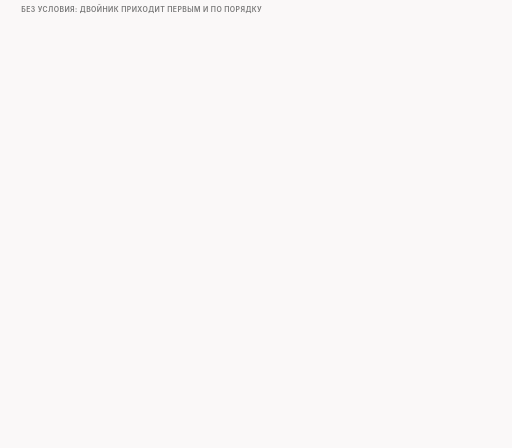
t = 0.00 s
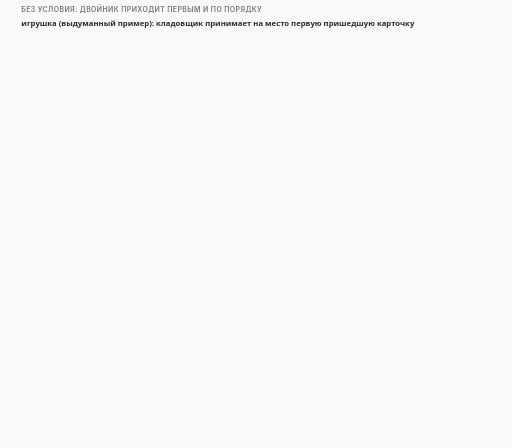
t = 1.71 s
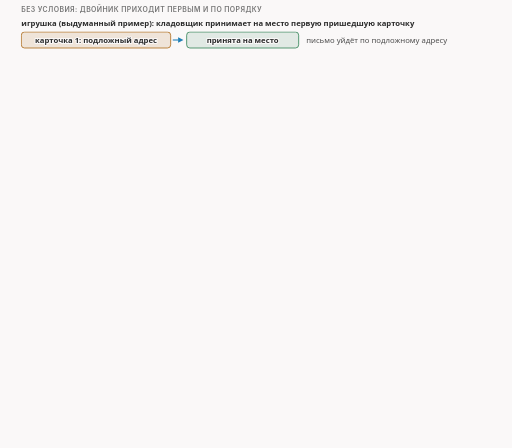
t = 3.46 s
t = 5.00 s: frame unchanged from t = 3.46 s, image omitted
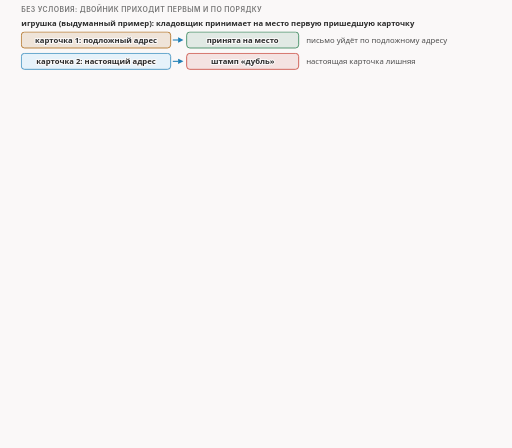
t = 6.73 s
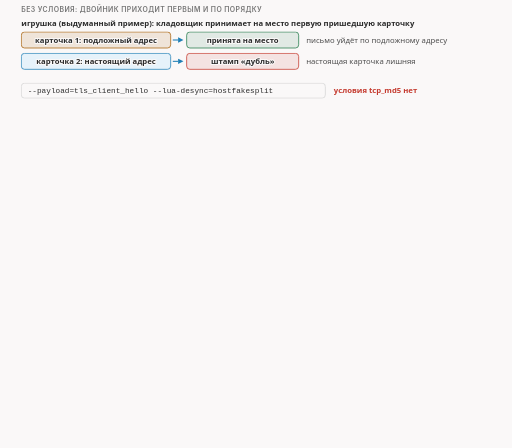
t = 8.34 s

The animated SVG that drew these frames (rendered in a browser with its animation timeline set to each time). Animation: 22 CSS @keyframes rules; frames cover the first 8.34 s, repeats indefinitely.

<svg xmlns="http://www.w3.org/2000/svg" class="v08-s17-no-condition-wire" viewBox="0 0 960 840" width="960" height="840" role="img" aria-labelledby="v08-s17-no-condition-wire-t v08-s17-no-condition-wire-d">
<title id="v08-s17-no-condition-wire-t">Без условия сервер получает чужое имя</title>
<desc id="v08-s17-no-condition-wire-d">Имя между двойниками без условия: в игрушке кладовщик принимает на место первую пришедшую карточку, поэтому подложный адрес побеждает, а настоящая карточка становится дублем; на проводе те же пять пакетов, но двойники теперь обычные пакеты, сервер на часть до имени отвечает «жду байт номер 98», на двойника отдельного ответа нет, на настоящее имя и на повтор двойника отвечает «жду байт номер 113» с дублирующим блоком с 98-го по 112-й, на хвост отвечает «жду байт номер 251», приложение сервера прочитало 250 байт, но 15 байт имени заменены двойником, и сервер нашёл в приветствии случайное имя, а не настоящее; с условием ответов было два, а без условия четыре.</desc>
<style>.v08-s17-no-condition-wire{--fg:var(--dark,#2b2b2b);--fg2:var(--darkgray,#4e4e4e);--mute:var(--gray,#767676);--line:var(--lightgray,#d4d4d4);--acc:var(--secondary,#1f7fb5);--tint:var(--highlight,rgba(178,225,255,.28));--bg:var(--light,#faf8f8);--rej:#c4372b;--rejt:rgba(196,55,43,.10);--ok:#237a4b;--okt:rgba(35,122,75,.11);--amb:#a8610a;--ambt:rgba(168,97,10,.13)}
@media (prefers-color-scheme:dark){.v08-s17-no-condition-wire{--fg:var(--dark,#ebebec);--fg2:var(--darkgray,#d4d4d4);--mute:var(--gray,#9a9a9a);--line:var(--lightgray,#4a474a);--acc:var(--secondary,#b2e1ff);--tint:var(--highlight,rgba(178,225,255,.14));--bg:var(--light,#161618);--rej:#ff8f80;--rejt:rgba(255,143,128,.14);--ok:#7fd9a1;--okt:rgba(127,217,161,.13);--amb:#f0b866;--ambt:rgba(240,184,102,.14)}}
.v08-s17-no-condition-wire .bg{fill:var(--bg)}
.v08-s17-no-condition-wire text{font-family:var(--bodyFont,'Source Sans 3'),system-ui,-apple-system,'Segoe UI',Roboto,sans-serif;font-size:16px;fill:var(--fg2);paint-order:stroke;stroke:var(--bg);stroke-width:4px;stroke-linejoin:round}
.v08-s17-no-condition-wire .tk{font-weight:600;fill:var(--fg)}
.v08-s17-no-condition-wire .sm{font-size:14.5px}
.v08-s17-no-condition-wire .m{font-family:var(--codeFont,'JetBrains Mono'),ui-monospace,'Cascadia Code',Consolas,monospace;font-size:14.5px}
.v08-s17-no-condition-wire .mk{font-family:var(--codeFont,'JetBrains Mono'),ui-monospace,'Cascadia Code',Consolas,monospace;font-size:14.5px;font-weight:600;fill:var(--fg)}
.v08-s17-no-condition-wire .hx{font-family:var(--codeFont,'JetBrains Mono'),ui-monospace,'Cascadia Code',Consolas,monospace;font-size:14px;font-weight:600;fill:var(--fg);stroke:none}
.v08-s17-no-condition-wire .ix{font-family:var(--codeFont,'JetBrains Mono'),ui-monospace,'Cascadia Code',Consolas,monospace;font-size:13px;fill:var(--mute);stroke:none}
.v08-s17-no-condition-wire .big{font-size:22px}
.v08-s17-no-condition-wire .ml{font-family:var(--codeFont,'JetBrains Mono'),ui-monospace,'Cascadia Code',Consolas,monospace;font-size:17px;font-weight:600;fill:var(--fg)}
.v08-s17-no-condition-wire .cap{font-family:var(--headerFont,Inter),system-ui,-apple-system,'Segoe UI',Roboto,sans-serif;font-size:13px;font-weight:600;letter-spacing:.06em;text-transform:uppercase;fill:var(--mute)}
.v08-s17-no-condition-wire .mu{fill:var(--mute)}.v08-s17-no-condition-wire .fg{fill:var(--fg)}.v08-s17-no-condition-wire .acc{fill:var(--acc)}.v08-s17-no-condition-wire .rej{fill:var(--rej)}.v08-s17-no-condition-wire .ok{fill:var(--ok)}.v08-s17-no-condition-wire .amb{fill:var(--amb)}
.v08-s17-no-condition-wire .c{text-anchor:middle}.v08-s17-no-condition-wire .r{text-anchor:end}.v08-s17-no-condition-wire .ns{stroke:none}
.v08-s17-no-condition-wire .bx{fill:var(--bg);stroke:var(--line);stroke-width:1.4}
.v08-s17-no-condition-wire .bxs{fill:var(--bg);stroke:var(--mute);stroke-width:1.4}
.v08-s17-no-condition-wire .bxa{fill:var(--tint);stroke:var(--acc);stroke-width:1.4}
.v08-s17-no-condition-wire .bxr{fill:var(--rejt);stroke:var(--rej);stroke-width:1.4}
.v08-s17-no-condition-wire .bxo{fill:var(--okt);stroke:var(--ok);stroke-width:1.4}
.v08-s17-no-condition-wire .bxb{fill:var(--ambt);stroke:var(--amb);stroke-width:1.4}
.v08-s17-no-condition-wire .pl{fill:var(--bg);stroke:var(--fg);stroke-width:1.6}
.v08-s17-no-condition-wire .fs{fill:var(--mute);fill-opacity:.22;stroke:none}
.v08-s17-no-condition-wire .bxg{fill:var(--mute);fill-opacity:.2;stroke:var(--mute);stroke-width:1.4}
.v08-s17-no-condition-wire .bxn{fill:none;stroke:var(--fg);stroke-width:2}
.v08-s17-no-condition-wire .bxd{fill:none;stroke:var(--mute);stroke-width:1.3;stroke-dasharray:5 4}
.v08-s17-no-condition-wire .fa{fill:var(--tint);stroke:none}.v08-s17-no-condition-wire .fr{fill:var(--rejt);stroke:none}.v08-s17-no-condition-wire .fb{fill:var(--ambt);stroke:none}.v08-s17-no-condition-wire .fo{fill:var(--okt);stroke:none}
.v08-s17-no-condition-wire .lm{fill:none;stroke:var(--mute);stroke-width:1.4}
.v08-s17-no-condition-wire .lmd{fill:none;stroke:var(--mute);stroke-width:1.4;stroke-dasharray:5 4}
.v08-s17-no-condition-wire .la{fill:none;stroke:var(--acc);stroke-width:2}
.v08-s17-no-condition-wire .lf{fill:none;stroke:var(--fg2);stroke-width:2}
.v08-s17-no-condition-wire .lr{fill:none;stroke:var(--rej);stroke-width:2.4}
.v08-s17-no-condition-wire .lcut{fill:none;stroke:var(--rej);stroke-width:1.8;stroke-dasharray:6 4}
.v08-s17-no-condition-wire .lb{fill:none;stroke:var(--amb);stroke-width:2}
.v08-s17-no-condition-wire .lo{fill:none;stroke:var(--ok);stroke-width:2.4}
.v08-s17-no-condition-wire .hf{fill:var(--fg2)}.v08-s17-no-condition-wire .ha{fill:var(--acc)}.v08-s17-no-condition-wire .hr{fill:var(--rej)}.v08-s17-no-condition-wire .hm{fill:var(--mute)}.v08-s17-no-condition-wire .hb{fill:var(--amb)}
.v08-s17-no-condition-wire .fun{fill:var(--tint);stroke:var(--acc);stroke-width:1;stroke-opacity:.55}
.v08-s17-no-condition-wire .a{animation-duration:66s;animation-timing-function:cubic-bezier(.3,.6,.25,1);animation-iteration-count:infinite;animation-fill-mode:both}
@media (prefers-reduced-motion:reduce){.v08-s17-no-condition-wire .a{animation:none}.v08-s17-no-condition-wire .tr{display:none}}
.v08-s17-no-condition-wire .fl{fill:var(--bg);stroke:none}
.v08-s17-no-condition-wire .bxw{fill:var(--bg);stroke:var(--amb);stroke-width:1.4;stroke-dasharray:5 4}
.v08-s17-no-condition-wire .bxwa{fill:var(--bg);stroke:var(--acc);stroke-width:1.4;stroke-dasharray:5 4}
.v08-s17-no-condition-wire .bxrd{fill:none;stroke:var(--rej);stroke-width:2.4;stroke-dasharray:6 4}
.v08-s17-no-condition-wire .lbd{fill:none;stroke:var(--amb);stroke-width:2;stroke-dasharray:6 4}
.v08-s17-no-condition-wire .bxz{fill:var(--mute);fill-opacity:.28;stroke:var(--mute);stroke-width:1.2}
.v08-s17-no-condition-wire .bxoo{fill:var(--bg);stroke:var(--ok);stroke-width:2.2}
.v08-s17-no-condition-wire .bxbb{fill:var(--bg);stroke:var(--amb);stroke-width:2.2}
.v08-s17-no-condition-wire .bxrr{fill:var(--bg);stroke:var(--rej);stroke-width:2.2}
.v08-s17-no-condition-wire .bxaa{fill:var(--bg);stroke:var(--acc);stroke-width:2.2}
@keyframes v08-s17-no-condition-wire-k1{0.0%{opacity:0}1.515%{opacity:0}2.197%{opacity:1}97.424%{opacity:1}98.333%{opacity:0}100%{opacity:0}}.v08-s17-no-condition-wire .e1{animation-name:v08-s17-no-condition-wire-k1}@keyframes v08-s17-no-condition-wire-k2{0.0%{opacity:0}3.788%{opacity:0}4.47%{opacity:1}97.424%{opacity:1}98.333%{opacity:0}100%{opacity:0}}.v08-s17-no-condition-wire .e2{animation-name:v08-s17-no-condition-wire-k2}@keyframes v08-s17-no-condition-wire-k3{0.0%{opacity:0}7.576%{opacity:0}8.258%{opacity:1}97.424%{opacity:1}98.333%{opacity:0}100%{opacity:0}}.v08-s17-no-condition-wire .e3{animation-name:v08-s17-no-condition-wire-k3}@keyframes v08-s17-no-condition-wire-k4{0.0%{opacity:0}12.121%{opacity:0}12.803%{opacity:1}97.424%{opacity:1}98.333%{opacity:0}100%{opacity:0}}.v08-s17-no-condition-wire .e4{animation-name:v08-s17-no-condition-wire-k4}@keyframes v08-s17-no-condition-wire-k5{0.0%{opacity:0}15.152%{opacity:0}15.833%{opacity:1}97.424%{opacity:1}98.333%{opacity:0}100%{opacity:0}}.v08-s17-no-condition-wire .e5{animation-name:v08-s17-no-condition-wire-k5}@keyframes v08-s17-no-condition-wire-k6{0.0%{opacity:0}16.667%{opacity:0}17.348%{opacity:1}97.424%{opacity:1}98.333%{opacity:0}100%{opacity:0}}.v08-s17-no-condition-wire .e6{animation-name:v08-s17-no-condition-wire-k6}@keyframes v08-s17-no-condition-wire-k7{0.0%{opacity:0}18.182%{opacity:0}18.864%{opacity:1}97.424%{opacity:1}98.333%{opacity:0}100%{opacity:0}}.v08-s17-no-condition-wire .e7{animation-name:v08-s17-no-condition-wire-k7}@keyframes v08-s17-no-condition-wire-k8{0.0%{opacity:0}21.97%{opacity:0}22.652%{opacity:1}97.424%{opacity:1}98.333%{opacity:0}100%{opacity:0}}.v08-s17-no-condition-wire .e8{animation-name:v08-s17-no-condition-wire-k8}@keyframes v08-s17-no-condition-wire-k9{0.0%{opacity:0}23.485%{opacity:0}24.167%{opacity:1}97.424%{opacity:1}98.333%{opacity:0}100%{opacity:0}}.v08-s17-no-condition-wire .e9{animation-name:v08-s17-no-condition-wire-k9}@keyframes v08-s17-no-condition-wire-k10{0.0%{opacity:0}27.273%{opacity:0}27.955%{opacity:1}97.424%{opacity:1}98.333%{opacity:0}100%{opacity:0}}.v08-s17-no-condition-wire .e10{animation-name:v08-s17-no-condition-wire-k10}@keyframes v08-s17-no-condition-wire-k11{0.0%{opacity:0}28.788%{opacity:0}29.47%{opacity:1}97.424%{opacity:1}98.333%{opacity:0}100%{opacity:0}}.v08-s17-no-condition-wire .e11{animation-name:v08-s17-no-condition-wire-k11}@keyframes v08-s17-no-condition-wire-k12{0.0%{opacity:0}34.091%{opacity:0}34.773%{opacity:1}97.424%{opacity:1}98.333%{opacity:0}100%{opacity:0}}.v08-s17-no-condition-wire .e12{animation-name:v08-s17-no-condition-wire-k12}@keyframes v08-s17-no-condition-wire-k13{0.0%{opacity:0}35.606%{opacity:0}36.288%{opacity:1}97.424%{opacity:1}98.333%{opacity:0}100%{opacity:0}}.v08-s17-no-condition-wire .e13{animation-name:v08-s17-no-condition-wire-k13}@keyframes v08-s17-no-condition-wire-k14{0.0%{opacity:0}39.394%{opacity:0}40.076%{opacity:1}97.424%{opacity:1}98.333%{opacity:0}100%{opacity:0}}.v08-s17-no-condition-wire .e14{animation-name:v08-s17-no-condition-wire-k14}@keyframes v08-s17-no-condition-wire-k15{0.0%{opacity:0}40.909%{opacity:0}41.591%{opacity:1}97.424%{opacity:1}98.333%{opacity:0}100%{opacity:0}}.v08-s17-no-condition-wire .e15{animation-name:v08-s17-no-condition-wire-k15}@keyframes v08-s17-no-condition-wire-k16{0.0%{opacity:0}44.697%{opacity:0}45.379%{opacity:1}97.424%{opacity:1}98.333%{opacity:0}100%{opacity:0}}.v08-s17-no-condition-wire .e16{animation-name:v08-s17-no-condition-wire-k16}@keyframes v08-s17-no-condition-wire-k17{0.0%{opacity:0}48.485%{opacity:0}49.167%{opacity:1}97.424%{opacity:1}98.333%{opacity:0}100%{opacity:0}}.v08-s17-no-condition-wire .e17{animation-name:v08-s17-no-condition-wire-k17}@keyframes v08-s17-no-condition-wire-k18{0.0%{opacity:0}51.515%{opacity:0}52.197%{opacity:1}97.424%{opacity:1}98.333%{opacity:0}100%{opacity:0}}.v08-s17-no-condition-wire .e18{animation-name:v08-s17-no-condition-wire-k18}@keyframes v08-s17-no-condition-wire-k19{0.0%{opacity:0}56.061%{opacity:0}56.742%{opacity:1}97.424%{opacity:1}98.333%{opacity:0}100%{opacity:0}}.v08-s17-no-condition-wire .e19{animation-name:v08-s17-no-condition-wire-k19}@keyframes v08-s17-no-condition-wire-k20{0.0%{opacity:0}60.606%{opacity:0}61.288%{opacity:1}97.424%{opacity:1}98.333%{opacity:0}100%{opacity:0}}.v08-s17-no-condition-wire .e20{animation-name:v08-s17-no-condition-wire-k20}@keyframes v08-s17-no-condition-wire-k21{0.0%{opacity:0}66.667%{opacity:0}67.348%{opacity:1}97.424%{opacity:1}98.333%{opacity:0}100%{opacity:0}}.v08-s17-no-condition-wire .e21{animation-name:v08-s17-no-condition-wire-k21}@keyframes v08-s17-no-condition-wire-k22{0.0%{opacity:0}71.212%{opacity:0}71.894%{opacity:1}97.424%{opacity:1}98.333%{opacity:0}100%{opacity:0}}.v08-s17-no-condition-wire .e22{animation-name:v08-s17-no-condition-wire-k22}</style>
<rect class="bg" x="0" y="0" width="960" height="840"/>
<g><text class="cap" x="40" y="22">без условия: двойник приходит первым и по порядку</text></g>
<g class="a e1"><text class="sm tk" x="40" y="48">игрушка (выдуманный пример): кладовщик принимает на место первую пришедшую карточку</text></g>
<g class="a e2"><rect class="bxb" x="40" y="60" width="280" height="30" rx="6"/><text class="sm tk c" x="180" y="80">карточка 1: подложный адрес</text><path class="la" d="M324 75L334.0 75.0"/><polygon class="ha" points="344,75 334.0,80.0 334.0,70.0"/><rect class="bxo" x="350" y="60" width="210" height="30" rx="6"/><text class="sm tk c" x="455" y="80">принята на место</text><text class="sm" x="574" y="80">письмо уйдёт по подложному адресу</text></g>
<g class="a e3"><rect class="bxa" x="40" y="100" width="280" height="30" rx="6"/><text class="sm tk c" x="180" y="120">карточка 2: настоящий адрес</text><path class="la" d="M324 115L334.0 115.0"/><polygon class="ha" points="344,115 334.0,120.0 334.0,110.0"/><rect class="bxr" x="350" y="100" width="210" height="30" rx="6"/><text class="sm tk c" x="455" y="120">штамп «дубль»</text><text class="sm" x="574" y="120">настоящая карточка лишняя</text></g>
<g class="a e4"><rect class="bx" x="40" y="156" width="570" height="28" rx="6"/><text class="m fg" x="52" y="175">--payload=tls_client_hello --lua-desync=hostfakesplit</text><text class="sm tk rej" x="626" y="175">условия tcp_md5 нет</text></g>
<g class="a e5"><text class="cap c" x="410" y="216">клиент</text><text class="cap c" x="500" y="216">роутер</text><text class="cap c" x="590" y="216">сервер</text><path class="lmd" d="M410 224L410 458"/><path class="lmd" d="M500 224L500 458"/><path class="lmd" d="M590 224L590 458"/></g>
<g class="a e6"><rect class="fa" x="40" y="226" width="880" height="42" rx="6"/><circle class="bxa" cx="56" cy="246" r="12"/><text class="tk c ns" x="56" y="251">1</text><text class="sm tk" x="78" y="243">часть до имени</text><text class="ix fg" x="78" y="261">номер 1 · длина 97</text><text class="ix mu" x="418" y="240">IP 149 Б</text><path class="la" d="M410 246L580.0 255.4"/><polygon class="ha" points="590,256 579.7,260.4 580.3,250.5"/></g>
<g class="a e7"><text class="m fg" x="614" y="243">ack 98</text><text class="sm mu" x="614" y="261">жду байт номер 98</text></g>
<g class="a e8"><circle class="bxb" cx="56" cy="292" r="12"/><text class="tk c ns" x="56" y="297">2</text><text class="sm" x="78" y="289">двойник: случайное имя</text><text class="ix fg" x="78" y="307">номер 98 · длина 15 · u6cqf2dwgla.edu</text><text class="ix mu" x="418" y="286">IP 67 Б</text><path class="lb" d="M410 292L580.0 301.4"/><polygon class="hb" points="590,302 579.7,306.4 580.3,296.5"/></g>
<g class="a e9"><text class="sm mu" x="614" y="295">отдельного ответа нет</text></g>
<g class="a e10"><rect class="fa" x="40" y="318" width="880" height="42" rx="6"/><circle class="bxa" cx="56" cy="338" r="12"/><text class="tk c ns" x="56" y="343">3</text><text class="sm tk" x="78" y="335">настоящее имя</text><text class="ix fg" x="78" y="353">номер 98 · длина 15 · www.example.com</text><text class="ix mu" x="418" y="332">IP 67 Б</text><path class="la" d="M410 338L580.0 347.4"/><polygon class="ha" points="590,348 579.7,352.4 580.3,342.5"/></g>
<g class="a e11"><text class="m fg" x="614" y="335">ack 113 + блок [98,113)</text><text class="sm mu" x="614" y="353">жду 113; блок: байты уже были</text></g>
<g class="a e12"><circle class="bxb" cx="56" cy="384" r="12"/><text class="tk c ns" x="56" y="389">4</text><text class="sm" x="78" y="381">тот же двойник ещё раз</text><text class="ix fg" x="78" y="399">номер 98 · длина 15</text><text class="ix mu" x="418" y="378">IP 67 Б</text><path class="lb" d="M410 384L580.0 393.4"/><polygon class="hb" points="590,394 579.7,398.4 580.3,388.5"/></g>
<g class="a e13"><text class="m fg" x="614" y="381">ack 113 + блок [98,113)</text><text class="sm mu" x="614" y="399">жду 113; блок: байты уже были</text></g>
<g class="a e14"><rect class="fa" x="40" y="410" width="880" height="42" rx="6"/><circle class="bxa" cx="56" cy="430" r="12"/><text class="tk c ns" x="56" y="435">5</text><text class="sm tk" x="78" y="427">хвост</text><text class="ix fg" x="78" y="445">номер 113 · длина 138</text><text class="ix mu" x="418" y="424">IP 190 Б</text><path class="la" d="M410 430L580.0 439.4"/><polygon class="ha" points="590,440 579.7,444.4 580.3,434.5"/></g>
<g class="a e15"><text class="m fg" x="614" y="427">ack 251</text><text class="sm mu" x="614" y="445">жду байт номер 251</text></g>
<g class="a e16"><text class="sm mu" x="40" y="476">двойник без MD5 для сервера обычный пакет; отдельного ответа на него в нашем тесте нет:</text><text class="sm mu" x="40" y="494">Linux иногда откладывает подтверждения</text></g>
<g class="a e17"><text class="cap" x="40" y="520">что сервер собрал в приветствии на 250 байт</text><rect class="bx" x="40" y="570" width="880" height="28" rx="0"/><rect class="bxa" x="40" y="570" width="341.4" height="28" rx="0"/><text class="sm c" x="210.7" y="589">до имени</text><rect class="bxr" x="381.4" y="570" width="52.8" height="28" rx="0"/><rect class="bxa" x="434.2" y="570" width="485.8" height="28" rx="0"/><text class="sm c" x="677.1" y="589">хвост</text><text class="ix mu" x="40" y="616">0</text><text class="ix mu c" x="381.4" y="616">97</text><text class="ix mu r" x="920" y="616">249</text></g>
<g class="a e18"><text class="sm tk c" x="407.8" y="589">15</text><path class="lm" d="M381.4 568L381.4 550"/><path class="lm" d="M434.2 568L434.2 550"/><text class="sm tk rej" x="442.2" y="556">здесь двойник: u6cqf2dwgla.edu</text></g>
<g class="a e19"><rect class="bxrd" x="381.4" y="626" width="52.8" height="26" rx="0"/><text class="sm r" x="371.4" y="644">настоящее имя отскочило: дубль</text><text class="m" x="444.2" y="644">www.example.com</text></g>
<g class="a e20"><rect class="bxr" x="40" y="670" width="880" height="74" rx="8"/><text class="sm tk" x="54" y="692">приложение сервера: 250 байт, но хэш не равен оригиналу</text><text class="sm" x="54" y="714">имя в приветствии: u6cqf2dwgla.edu (в другом запуске другое), а не www.example.com</text><text class="sm mu" x="54" y="734">двойник закрыл только 15 байт имени: всё остальное настоящее</text></g>
<g class="a e21"><rect class="bxo" x="40" y="756" width="430" height="40" rx="8"/><text class="sm tk" x="54" y="781">с условием ответов сервера: 2</text><rect class="bxr" x="490" y="756" width="430" height="40" rx="8"/><text class="sm tk" x="504" y="781">без условия в нашем тесте: 4</text></g>
<g class="a e22"><text class="sm mu" x="40" y="820">число ответов может зависеть от того, как Linux откладывает подтверждения</text></g>
</svg>
